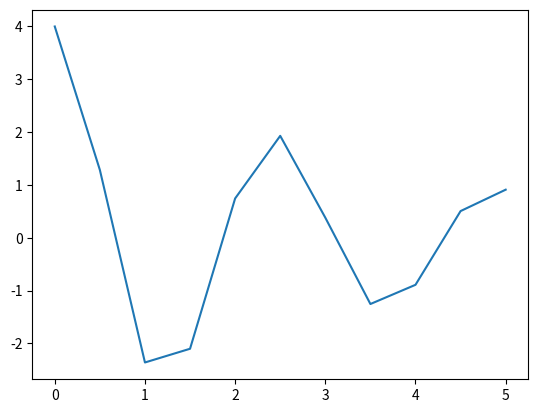

Generate this figure with matplotlib:
from numpy import arange

def RK_sec(f,g,y0,z0,x0,x1,h):
    x = arange(x0, x1+h, h)
    y = [y0]
    z = [z0]
    k1 = []
    k2 = []
    k3 = []
    k4 = []
    l1 = []
    l2 = []
    l3 = []
    l4 = []
    for i in range(len(x)-1):
        k1.append(f(x[i], y[i], z[i]))
        l1.append(g(x[i], y[i], z[i]))

        k2.append(f(x[i] + h/2, y[i] + l1[i]*h/2, z[i] + k1[i]*h/2))
        l2.append(g(x[i] + h/2, y[i] + l1[i]*h/2, z[i] + k1[i]*h/2))

        k3.append(f(x[i] + h/2, y[i] + l2[i]*h/2, z[i] + k2[i]*h/2))
        l3.append(g(x[i] + h/2, y[i] + l2[i]*h/2, z[i] + k2[i]*h/2))

        k4.append(f(x[i] + h, y[i] + l3[i]*h, z[i] + k3[i]*h))
        l4.append(g(x[i] + h, y[i] + l3[i]*h, z[i] + k3[i]*h))

        z.append(z[i] + h*(k1[i] + 2*k2[i] + 2*k3[i] + k4[i])/6)
        y.append(y[i] + h*(l1[i] + 2*l2[i] + 2*l3[i] + l4[i])/6)
        
    return x, y

def f(x,y,z):
    return -1*(7*y + 0.5*z)

def g(x,y,z):
    return z

xs, ys = RK_sec(f,g,4,0,0,5,0.5)

import matplotlib.pyplot as plt
for i in range(len(xs)):
    print(f'y({xs[i]}) = {ys[i]}')
plt.plot(xs,ys)
plt.show()
